Dataset: biblioteca_yolo (GitHub, paulo-acf/biblioteca_yolo). Classes: coracao-de-bananeira, gengibre-do-brejo, mastruz, ora-pro-nobis, peixinho.

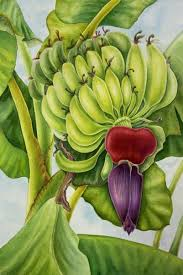
Label: coracao-de-bananeira

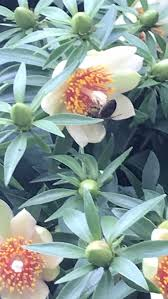
Label: ora-pro-nobis

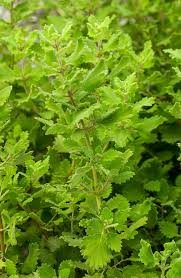
Label: mastruz

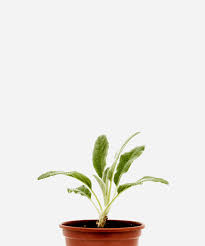
Label: peixinho

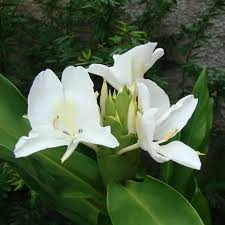
Label: gengibre-do-brejo

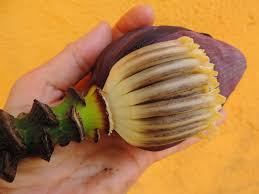
Label: coracao-de-bananeira
